Run: headless pygame with SDL's dummy video driver; simulated clock (each Clock.tick advances the game by its frame time, no real sleeping); random seed 0; keys injected as events and as key.get_pressed() state; no mouse input.
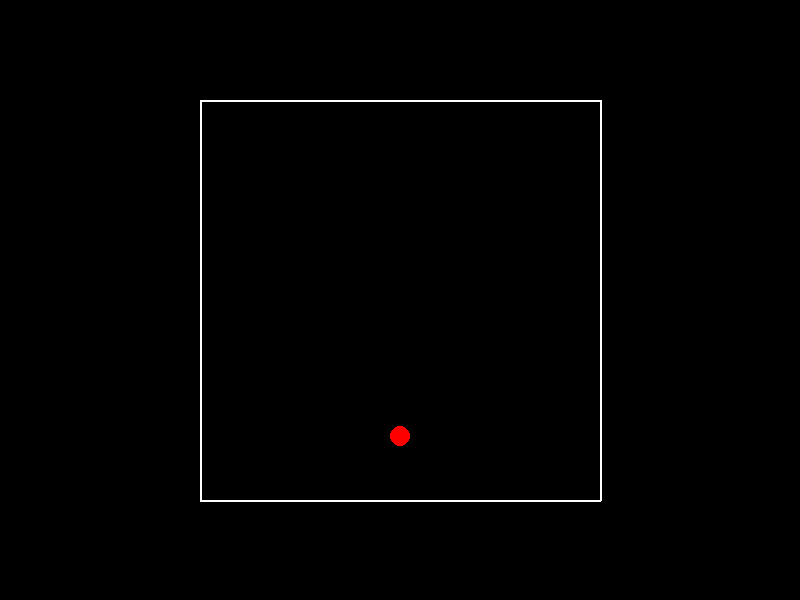
Frame 1 of 4 · flips 1–60 · no input
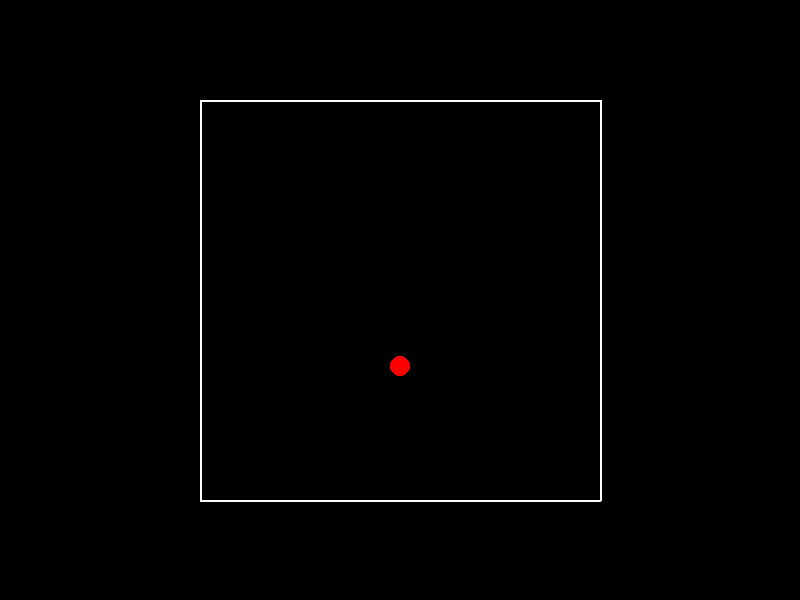
Frame 2 of 4 · flips 61–180 · tapped SPACE, RETURN · held RIGHT (→), D
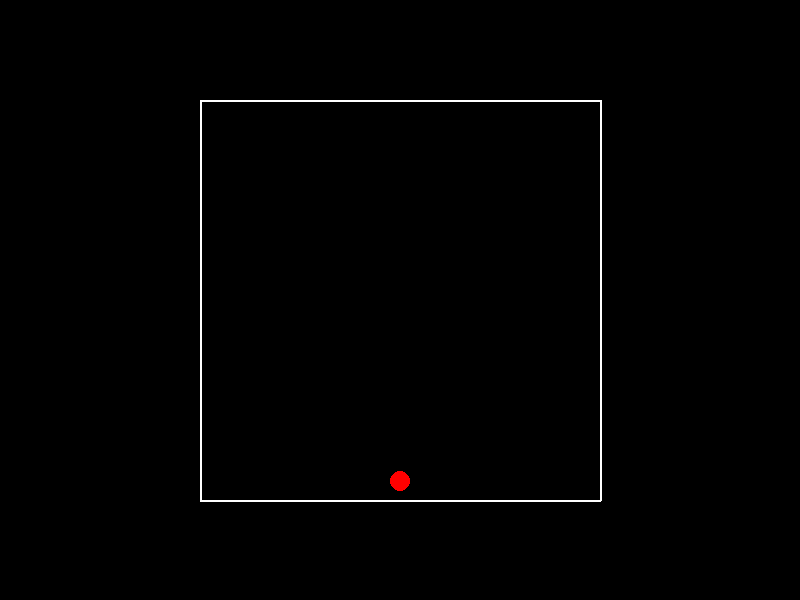
Frame 3 of 4 · flips 181–300 · held DOWN (↓), S
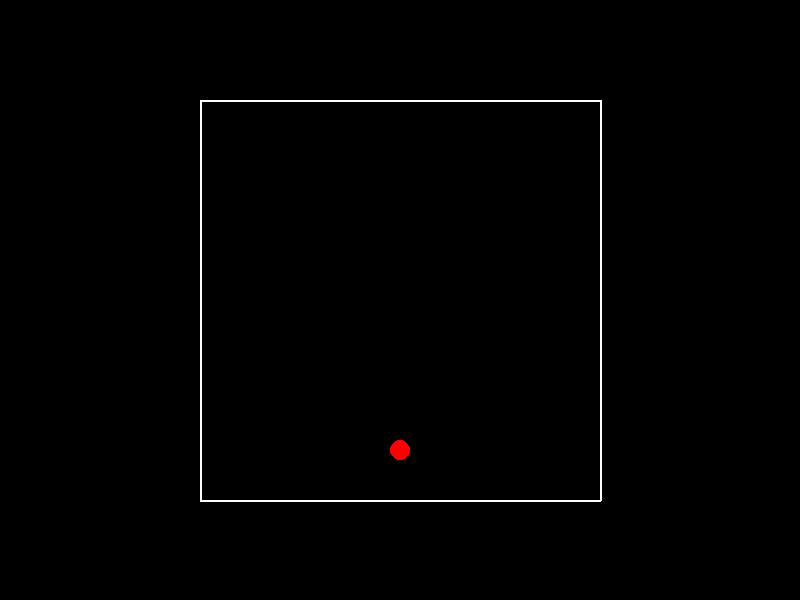
Frame 4 of 4 · flips 301–420 · held LEFT (←), A, UP (↑), W

The pygame program that drew these frames:

import pygame
import math

# Initialize Pygame
pygame.init()

# Set up the display
width, height = 800, 600
screen = pygame.display.set_mode((width, height))
pygame.display.set_caption("Rotation Minigame with Ball")

# Define colors
WHITE = (255, 255, 255)
BLACK = (0, 0, 0)
RED = (255, 0, 0)

# Set up the clock
clock = pygame.time.Clock()


class Ball:
    def __init__(self, x, y, radius):
        self.position = pygame.math.Vector2(x, y)
        self.radius = radius
        self.velocity = pygame.math.Vector2(0, 0)
        self.sub_steps = 3  # Number of physics updates per frame

    def update(self, container_points):
        # Perform multiple sub-steps for better physics accuracy
        dt = 1.0 / self.sub_steps
        for _ in range(self.sub_steps):
            self._update_step(container_points, dt)

    def _update_step(self, container_points, dt):
        # Light gravity
        gravity = pygame.math.Vector2(0, 0.05) * dt
        self.velocity += gravity

        # Minimal friction
        self.velocity *= 0.999

        # Calculate next position
        next_pos = self.position + self.velocity

        # Check collisions with container edges
        for i in range(len(container_points)):
            p1 = container_points[i]
            p2 = container_points[(i + 1) % len(container_points)]

            # Check collision with each edge
            if self.line_circle_collision(p1, p2, next_pos):
                # Calculate normal vector of the edge
                edge = p2 - p1
                normal = pygame.math.Vector2(-edge.y, edge.x).normalize()

                # Calculate reflection vector using the incoming velocity
                # R = V - 2(V · N)N where V is velocity vector and N is normal vector
                dot_product = self.velocity.dot(normal)
                reflection = self.velocity - 2 * dot_product * normal

                # Apply bounce with energy retention
                self.velocity = reflection * 0.9  # Bounce coefficient

                # Add a small boost to maintain energy
                self.velocity *= 1.1

                # Position correction to prevent sticking
                penetration = self.radius - (next_pos - self.get_closest_point(p1, p2, next_pos)).length()
                if penetration > 0:
                    next_pos += normal * penetration * 1.1

        # Update position
        self.position = next_pos

        # Safety check - if somehow ball gets out, force it back in
        if not self.is_inside_container(container_points):
            self.force_inside_container(container_points)


    def line_circle_collision(self, p1, p2, circle_pos):
        # Get closest point on line segment
        closest = self.get_closest_point(p1, p2, circle_pos)

        # Check if distance is less than radius
        return (circle_pos - closest).length() < self.radius

    def get_closest_point(self, p1, p2, point):
        line_vec = p2 - p1
        point_vec = point - p1
        line_length = line_vec.length()
        if line_length == 0:
            return pygame.math.Vector2(p1)

        t = max(0, min(1, point_vec.dot(line_vec) / (line_length * line_length)))
        return p1 + line_vec * t

    def is_inside_container(self, container_points):
        # Simple point-in-polygon test
        intersections = 0
        ray_end = self.position + pygame.math.Vector2(1000, 0)  # Cast ray to the right

        for i in range(len(container_points)):
            p1 = container_points[i]
            p2 = container_points[(i + 1) % len(container_points)]

            if self.ray_intersects_segment(self.position, ray_end, p1, p2):
                intersections += 1

        return intersections % 2 == 1

    def ray_intersects_segment(self, ray_start, ray_end, p1, p2):
        # Check if a ray intersects with a line segment
        def ccw(A, B, C):
            return (C.y - A.y) * (B.x - A.x) > (B.y - A.y) * (C.x - A.x)

        return ccw(ray_start, p1, p2) != ccw(ray_end, p1, p2) and \
            ccw(ray_start, ray_end, p1) != ccw(ray_start, ray_end, p2)

    def force_inside_container(self, container_points):
        # Find center of container
        center = pygame.math.Vector2(0, 0)
        for p in container_points:
            center += p
        center /= len(container_points)

        # Move ball towards center
        to_center = center - self.position
        if to_center.length() > 0:
            self.position = center - to_center.normalize() * (self.radius * 2)
            self.velocity *= 0.5

    def draw(self, surface):
        pygame.draw.circle(surface, RED, (int(self.position.x), int(self.position.y)), self.radius)


class Container:
    def __init__(self, center_x, center_y, size):
        self.center = pygame.math.Vector2(center_x, center_y)
        self.size = size
        self.rotation = 0
        self.points = self.calculate_points()

    def calculate_points(self):
        half_size = self.size / 2
        points = [
            pygame.math.Vector2(-half_size, -half_size),
            pygame.math.Vector2(half_size, -half_size),
            pygame.math.Vector2(half_size, half_size),
            pygame.math.Vector2(-half_size, half_size)
        ]

        angle = math.radians(self.rotation)
        for point in points:
            x = point.x * math.cos(angle) - point.y * math.sin(angle)
            y = point.x * math.sin(angle) + point.y * math.cos(angle)
            point.x = x + self.center.x
            point.y = y + self.center.y

        return points

    def update_rotation(self, new_rotation):
        self.rotation = new_rotation
        self.points = self.calculate_points()

    def draw(self, surface):
        points = [(int(p.x), int(p.y)) for p in self.points]
        pygame.draw.lines(surface, WHITE, True, points, 2)


# Set up game loop
rotation = 0
target_rotation = 0
rotation_speed = 2
rotation_count = 0
running = True

# Create the ball and container
container_size = min(width, height) - 200
container = Container(width // 2, height // 2, container_size)
ball = Ball(width // 2, height // 2, 10)

while running:
    for event in pygame.event.get():
        if event.type == pygame.QUIT:
            running = False
        elif event.type == pygame.KEYDOWN:
            if event.key == pygame.K_RIGHT:
                rotation_count -= 1
            elif event.key == pygame.K_LEFT:
                rotation_count += 1

    target_rotation = rotation_count * 90

    if rotation != target_rotation:
        if rotation < target_rotation:
            rotation = min(rotation + rotation_speed, target_rotation)
        else:
            rotation = max(rotation - rotation_speed, target_rotation)
        container.update_rotation(rotation)

    screen.fill(BLACK)

    ball.update(container.points)
    container.draw(screen)
    ball.draw(screen)

    pygame.display.flip()
    clock.tick(60)

pygame.quit()
